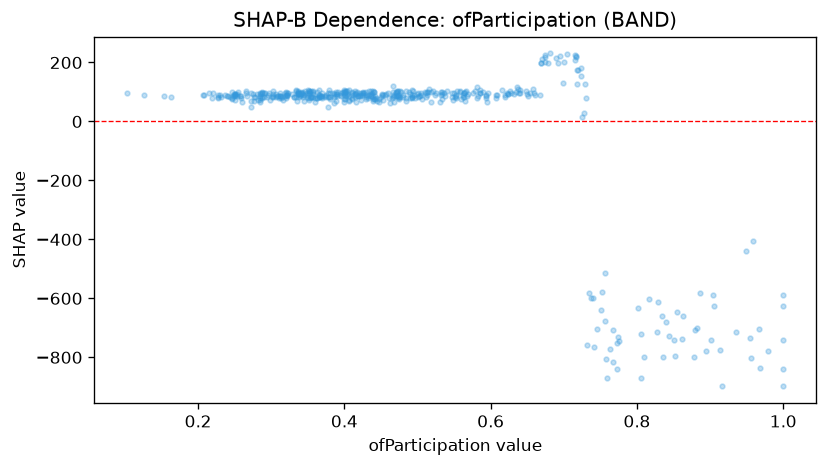

Values plotted in this chart, from the file beside it:
feature_value, shap_value
0.472, 85.5
0.345, 90.31
0.278, 83.65
1.0, -742.7
0.737, -599.5
0.597, 97.64
0.525, 95.68
0.421, 90.31
0.285, 71.29
0.65, 94.06
0.863, -658.6
0.817, -600.7
0.294, 83.8
0.41, 79.53
0.251, 86.09
0.265, 102.3
0.894, -780
0.353, 80.94
0.248, 85.4
0.457, 94.36
0.336, 94.17
0.493, 80.16
0.5, 96.91
0.315, 83.13
0.207, 88.39
0.276, 67.82
0.426, 89.35
0.608, 77.88
0.366, 91.25
0.407, 72.25
0.311, 78.58
0.43, 83.59
0.29, 81.48
0.967, -702.6
0.419, 85.88
0.512, 82.61
0.906, -624.7
0.878, -797.4
0.411, 77.38
0.725, 16.55
0.593, 86.07
0.354, 82.61
0.651, 86.85
0.7, 203.3
0.39, 86.07
0.378, 82.09
0.475, 76.23
0.285, 80.54
0.767, -708.4
0.669, 198.5
0.35, 80.05
0.699, 128.8
0.357, 82.3
0.563, 98.02
0.227, 79.47
0.302, 83.8
0.441, 77.57
0.913, -776.4
0.775, -746.1
0.717, 219.1
... 416 more rows
